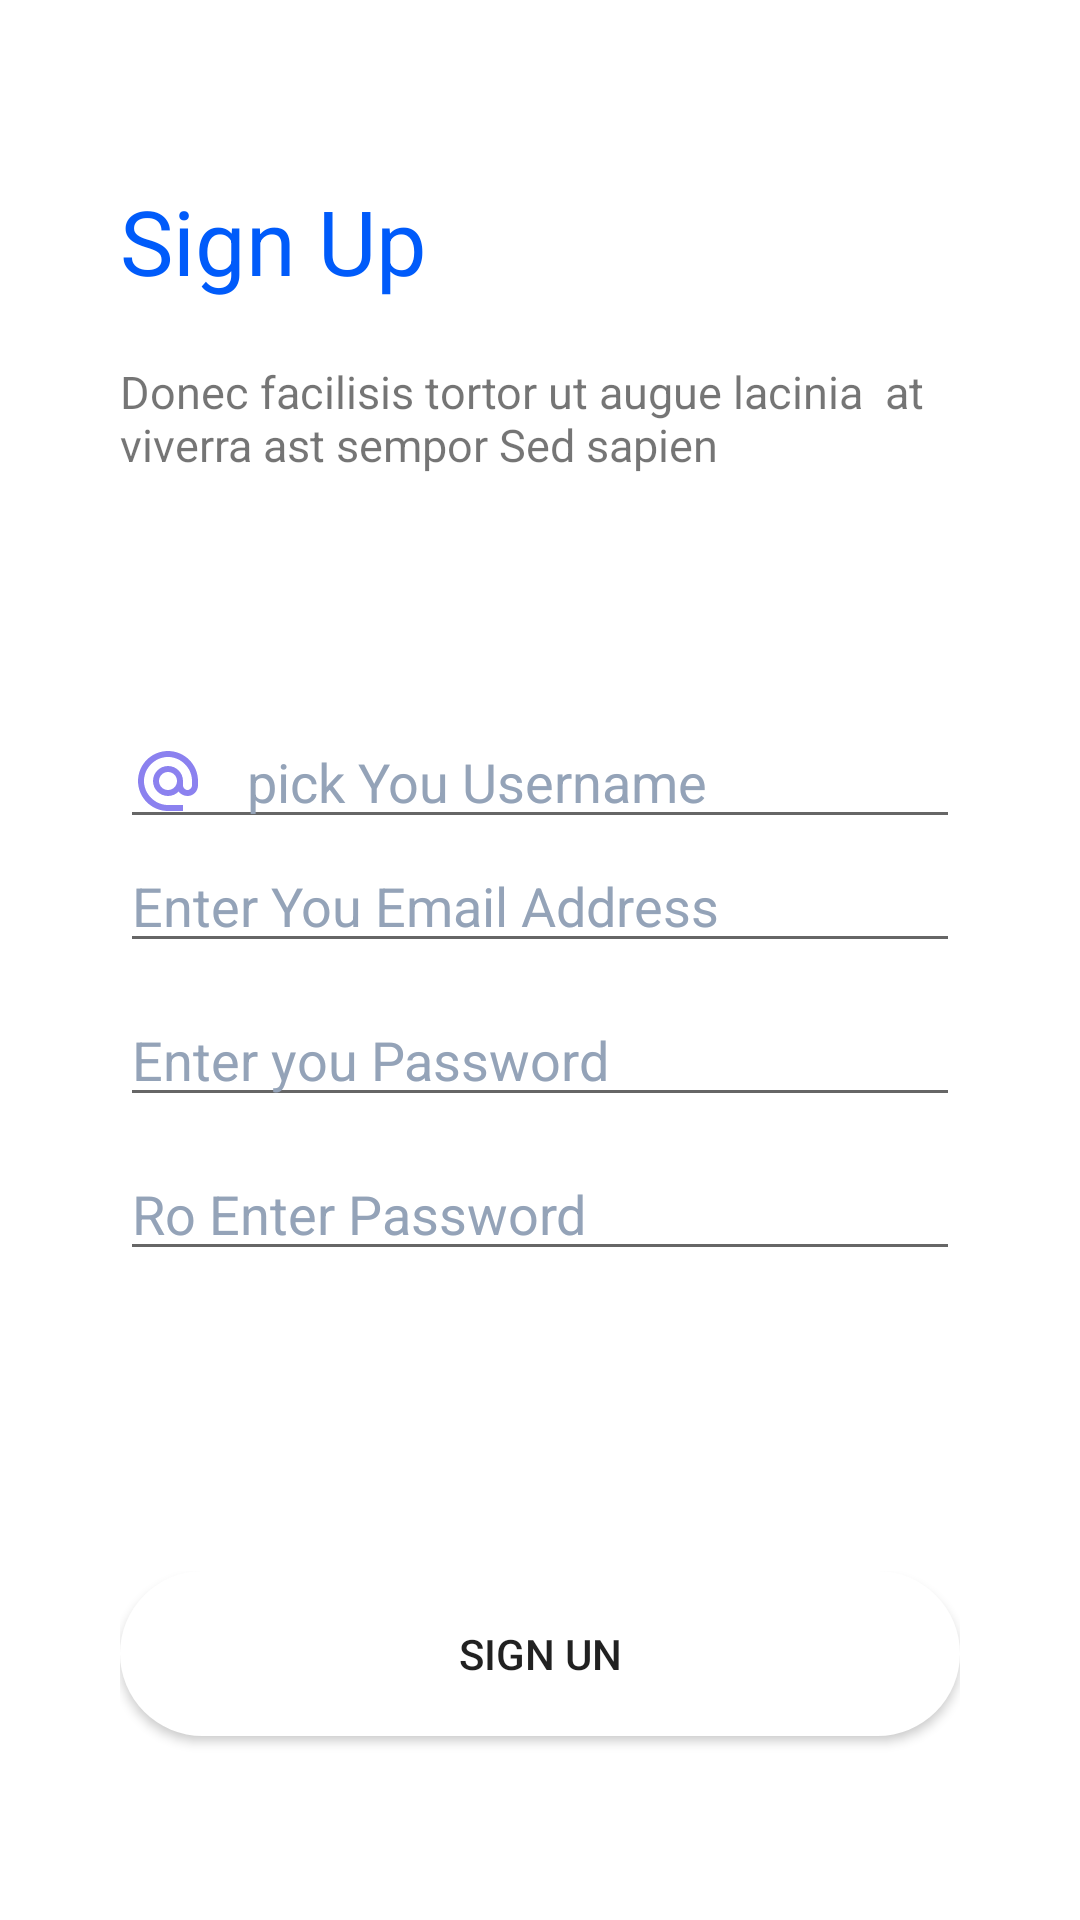

Android layout source for this screen:
<!-- AndroidManifest.xml: application theme Theme.Ss2 -->
<!-- res/layout/baitap2.xml -->
<?xml version="1.0" encoding="utf-8"?>
<LinearLayout xmlns:android="http://schemas.android.com/apk/res/android"
    android:orientation="vertical"
    android:layout_width="match_parent"
    android:layout_height="match_parent"
    android:padding="40dp">

    <LinearLayout
        android:orientation="vertical"
        android:layout_width="match_parent"
        android:layout_height="wrap_content"
        android:background="@color/white"
        android:paddingTop="20dp"
        >
        <TextView
            android:layout_width="wrap_content"
            android:layout_height="wrap_content"
            android:background="@color/white"
            android:text="Sign Up"
            android:textColor="#005BFA"
            android:textSize="30dp"
            android:gravity="left|center"
            android:paddingBottom="20dp"
            />
        <TextView
            android:layout_width="wrap_content"
            android:layout_height="wrap_content"
            android:text="Donec facilisis tortor ut augue lacinia  at  viverra ast sempor Sed sapien"
            android:textSize="15dp"
            />


    </LinearLayout>
    <LinearLayout
        android:layout_width="match_parent"
        android:layout_height="wrap_content"
        android:orientation="vertical"
        android:layout_marginTop="80dp">
        <EditText
            android:layout_width="match_parent"
            android:layout_height="wrap_content"
            android:hint=" pick You Username"
            android:drawableStart="@drawable/baseline_alternate_email_24"
            android:drawablePadding="10dp"
            android:textColorHint="@color/gray_500"
            />
        <EditText
            android:layout_width="match_parent"
            android:layout_height="wrap_content"
            android:hint="Enter You Email Address"
            android:drawableStart="@drawable/baseline_email_24"
            android:drawablePadding="10dp"
            android:textColorHint="@color/gray_500"
            />
        <EditText
            android:layout_width="match_parent"
            android:layout_height="wrap_content"
            android:layout_marginTop="10dp"
            android:hint="Enter you Password"
            android:drawableStart="@drawable/baseline_key_24"
            android:drawablePadding="10dp"
            android:textColorHint="@color/gray_500"
            />
        <EditText
            android:layout_width="match_parent"
            android:layout_height="wrap_content"
            android:layout_marginTop="10dp"
            android:hint="Ro Enter Password"
            android:drawableStart="@drawable/baseline_key_24"
            android:drawablePadding="10dp"
            android:textColorHint="@color/gray_500"
            />
    </LinearLayout>

    <LinearLayout
        android:layout_width="match_parent"
        android:layout_height="wrap_content"
        android:layout_marginTop="100dp"
        android:orientation="vertical">
        <Button
            android:layout_width="match_parent"
            android:layout_height="55dp"
            android:text="Sign Un"
            android:background="@drawable/button_background"
            />
        <TextView
            android:layout_marginTop="30dp"
            android:layout_width="match_parent"
            android:layout_height="wrap_content"
            android:text="Don't have an account ?"
            android:gravity="center"/>
        <LinearLayout
            android:layout_marginTop="10dp"
            android:layout_width="match_parent"
            android:layout_height="wrap_content"
            android:gravity="center">
            <TextView
                android:layout_width="wrap_content"
                android:layout_height="wrap_content"
                android:textSize="18dp"
                android:textColor="@color/purple_600"
                android:text="Sign up"/>
            <TextView
                android:layout_marginLeft="5dp"
                android:layout_width="wrap_content"
                android:layout_height="wrap_content"
                android:text="here"/>
        </LinearLayout>
    </LinearLayout>
</LinearLayout>
<!-- resources referenced by this layout -->
<resources>
  <color name="gray_500">#94a3b8</color>
  <color name="purple_600">#8b81ef</color>
  <color name="white">#FFFFFFFF</color>
  <!-- drawable baseline_alternate_email_24 (drawable) -->
  <vector android:height="24dp" android:tint="@color/purple_600"
      android:viewportHeight="24" android:viewportWidth="24"
  
      android:width="24dp" xmlns:android="http://schemas.android.com/apk/res/android">
      <path android:fillColor="@android:color/white" android:pathData="M12,2C6.48,2 2,6.48 2,12s4.48,10 10,10h5v-2h-5c-4.34,0 -8,-3.66 -8,-8s3.66,-8 8,-8 8,3.66 8,8v1.43c0,0.79 -0.71,1.57 -1.5,1.57s-1.5,-0.78 -1.5,-1.57L17,12c0,-2.76 -2.24,-5 -5,-5s-5,2.24 -5,5 2.24,5 5,5c1.38,0 2.64,-0.56 3.54,-1.47 0.65,0.89 1.77,1.47 2.96,1.47 1.97,0 3.5,-1.6 3.5,-3.57L22,12c0,-5.52 -4.48,-10 -10,-10zM12,15c-1.66,0 -3,-1.34 -3,-3s1.34,-3 3,-3 3,1.34 3,3 -1.34,3 -3,3z"/>
  </vector>
  <!-- drawable button_background (drawable) -->
  <?xml version="1.0" encoding="utf-8"?>
  <shape xmlns:android="http://schemas.android.com/apk/res/android">
      <solid android:color="@color/white" />
      <corners android:radius="80dp" />
  </shape>
  <style name="Theme.Ss2" parent="Theme.MaterialComponents.DayNight.DarkActionBar">
          
          <item name="colorPrimary">@color/purple_500</item>
          <item name="colorPrimaryVariant">@color/purple_700</item>
          <item name="colorOnPrimary">@color/white</item>
          
          <item name="colorSecondary">@color/teal_200</item>
          <item name="colorSecondaryVariant">@color/teal_700</item>
          <item name="colorOnSecondary">@color/black</item>
          
          <item name="android:statusBarColor">?attr/colorPrimaryVariant</item>
          
      </style>
  <color name="purple_500">#FF6200EE</color>
  <color name="purple_700">#FF3700B3</color>
  <color name="teal_200">#FF03DAC5</color>
  <color name="teal_700">#FF018786</color>
  <color name="black">#FF000000</color>
</resources>
